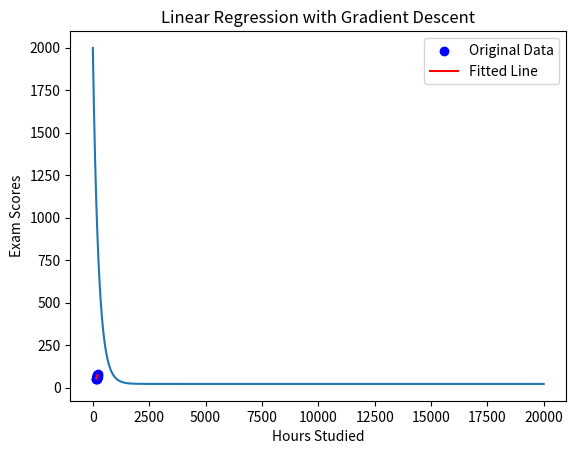

This chart was generated by the following Python code:
import numpy as np
import matplotlib.pyplot as plt

# Dữ liệu ban đầu (giờ học và điểm số)
hours = np.array([155, 180, 164, 162, 181, 182, 173, 190, 171, 170, 181, 182, 189, 184, 209, 210])
scores = np.array([51, 52, 54, 53, 55, 59, 61, 59, 63, 76, 64, 66, 69, 72, 70, 80])

# Chuẩn hóa dữ liệu (hours)
hours_norm = (hours - hours.mean()) / hours.std()

# Khởi tạo các tham số
m = 0  
b = 0  
learning_rate = 0.001  
iterations = 20000  

# Hàm tính chi phí (cost function)
def compute_cost(m, b, hours, scores):
    total_samples = len(scores)
    predictions = m * hours + b
    cost = (1 / (2 * total_samples)) * np.sum((predictions - scores) ** 2)
    return cost

# Hàm Gradient Descent
def gradient_descent(hours, scores, m, b, learning_rate, iterations):
    total_samples = len(scores)
    cost_history = []

    for i in range(iterations):
        # Dự đoán giá trị
        predictions = m * hours + b
        
        # Tính toán gradient cho m và b
        m_gradient = -(2 / total_samples) * np.sum(hours * (scores - predictions))
        b_gradient = -(2 / total_samples) * np.sum(scores - predictions)
        
        # Cập nhật m và b
        m = m - learning_rate * m_gradient
        b = b - learning_rate * b_gradient
        
        # Tính toán chi phí sau mỗi lần cập nhật
        cost = compute_cost(m, b, hours, scores)
        cost_history.append(cost)

    return m, b, cost_history

# Thực hiện Gradient Descent
m_optimal, b_optimal, cost_history = gradient_descent(hours_norm, scores, m, b, learning_rate, iterations)

# Vẽ biểu đồ chi phí theo số lần lặp
plt.plot(cost_history)
plt.xlabel("Iterations")
plt.ylabel("Cost")
plt.title("Cost Function")
plt.show()

# Dự đoán điểm số từ giờ học (sau khi đã tối ưu hóa m và b)
predictions = m_optimal * hours_norm + b_optimal

# Vẽ biểu đồ dữ liệu gốc và đường hồi quy
plt.scatter(hours, scores, color='blue', label="Original Data")
plt.plot(hours, predictions, color='red', label="Fitted Line")
plt.xlabel("Hours Studied")
plt.ylabel("Exam Scores")
plt.title("Linear Regression with Gradient Descent")
plt.legend()
plt.show()

# Dự đoán điểm số cho giờ học mới
new_hours = np.array([170])
new_hours_norm = (new_hours - hours.mean()) / hours.std()
predicted_scores = m_optimal * new_hours_norm + b_optimal
print("Predicted Scores for new hours:", predicted_scores)